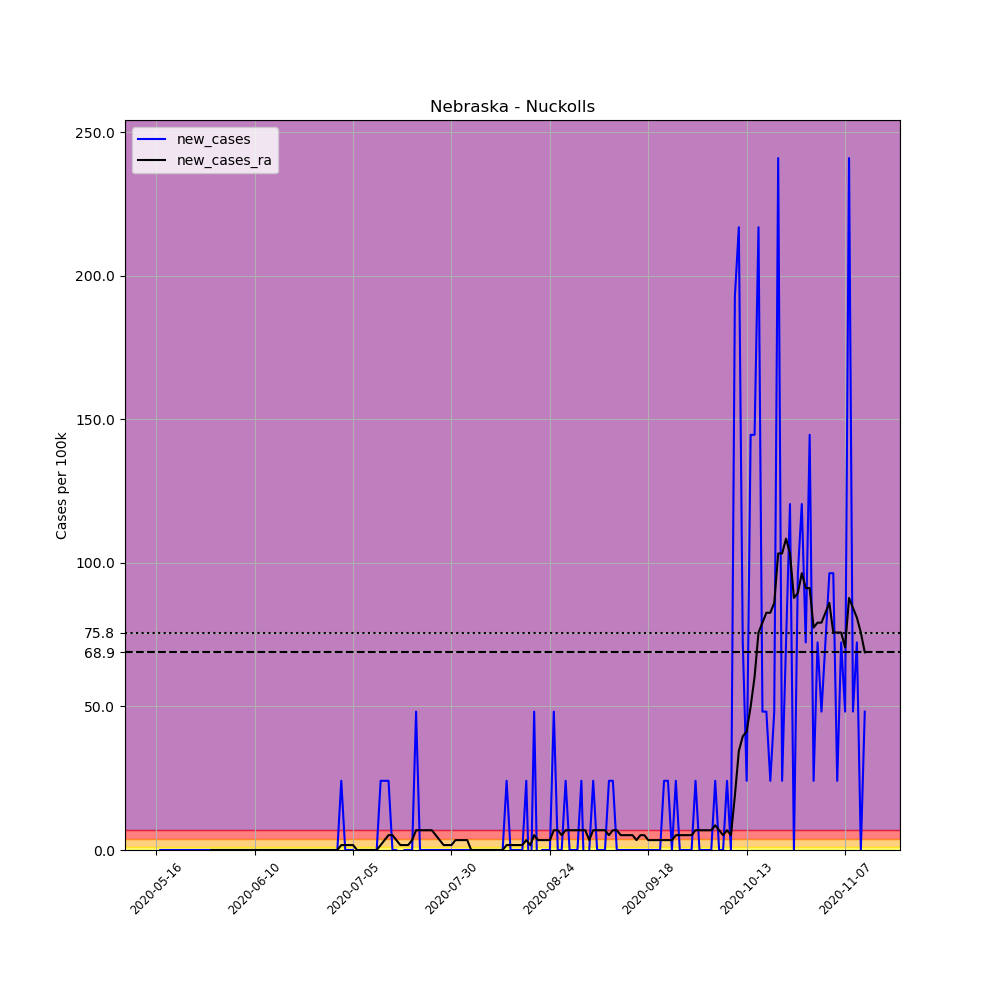

Values plotted in this chart, from the file beside it:
, date, county, state, fips, cases, deaths, COUNTY, STNAME, CTYNAME, POPESTIMATE2019, per_100k, new_cases, new_cases_ra
670434, 2020-05-16, Nuckolls, Nebraska, 31129, 1, 0, 129, Nebraska, Nuckolls, 4148, 24.11, , 
670435, 2020-05-17, Nuckolls, Nebraska, 31129, 1, 0, 129, Nebraska, Nuckolls, 4148, 24.11, 0.0, 
670436, 2020-05-18, Nuckolls, Nebraska, 31129, 1, 0, 129, Nebraska, Nuckolls, 4148, 24.11, 0.0, 
670437, 2020-05-19, Nuckolls, Nebraska, 31129, 1, 0, 129, Nebraska, Nuckolls, 4148, 24.11, 0.0, 
670438, 2020-05-20, Nuckolls, Nebraska, 31129, 1, 0, 129, Nebraska, Nuckolls, 4148, 24.11, 0.0, 
670439, 2020-05-21, Nuckolls, Nebraska, 31129, 1, 0, 129, Nebraska, Nuckolls, 4148, 24.11, 0.0, 
670440, 2020-05-22, Nuckolls, Nebraska, 31129, 1, 0, 129, Nebraska, Nuckolls, 4148, 24.11, 0.0, 
670441, 2020-05-23, Nuckolls, Nebraska, 31129, 1, 0, 129, Nebraska, Nuckolls, 4148, 24.11, 0.0, 
670442, 2020-05-24, Nuckolls, Nebraska, 31129, 1, 0, 129, Nebraska, Nuckolls, 4148, 24.11, 0.0, 
670443, 2020-05-25, Nuckolls, Nebraska, 31129, 1, 0, 129, Nebraska, Nuckolls, 4148, 24.11, 0.0, 
670444, 2020-05-26, Nuckolls, Nebraska, 31129, 1, 0, 129, Nebraska, Nuckolls, 4148, 24.11, 0.0, 
670445, 2020-05-27, Nuckolls, Nebraska, 31129, 1, 0, 129, Nebraska, Nuckolls, 4148, 24.11, 0.0, 
670446, 2020-05-28, Nuckolls, Nebraska, 31129, 1, 0, 129, Nebraska, Nuckolls, 4148, 24.11, 0.0, 
670447, 2020-05-29, Nuckolls, Nebraska, 31129, 1, 0, 129, Nebraska, Nuckolls, 4148, 24.11, 0.0, 
670448, 2020-05-30, Nuckolls, Nebraska, 31129, 1, 0, 129, Nebraska, Nuckolls, 4148, 24.11, 0.0, 0.0
670449, 2020-05-31, Nuckolls, Nebraska, 31129, 1, 0, 129, Nebraska, Nuckolls, 4148, 24.11, 0.0, 0.0
670450, 2020-06-01, Nuckolls, Nebraska, 31129, 1, 0, 129, Nebraska, Nuckolls, 4148, 24.11, 0.0, 0.0
670451, 2020-06-02, Nuckolls, Nebraska, 31129, 1, 0, 129, Nebraska, Nuckolls, 4148, 24.11, 0.0, 0.0
670452, 2020-06-03, Nuckolls, Nebraska, 31129, 1, 0, 129, Nebraska, Nuckolls, 4148, 24.11, 0.0, 0.0
670453, 2020-06-04, Nuckolls, Nebraska, 31129, 1, 0, 129, Nebraska, Nuckolls, 4148, 24.11, 0.0, 0.0
670454, 2020-06-05, Nuckolls, Nebraska, 31129, 1, 0, 129, Nebraska, Nuckolls, 4148, 24.11, 0.0, 0.0
670455, 2020-06-06, Nuckolls, Nebraska, 31129, 1, 0, 129, Nebraska, Nuckolls, 4148, 24.11, 0.0, 0.0
670456, 2020-06-07, Nuckolls, Nebraska, 31129, 1, 0, 129, Nebraska, Nuckolls, 4148, 24.11, 0.0, 0.0
670457, 2020-06-08, Nuckolls, Nebraska, 31129, 1, 0, 129, Nebraska, Nuckolls, 4148, 24.11, 0.0, 0.0
670458, 2020-06-09, Nuckolls, Nebraska, 31129, 1, 0, 129, Nebraska, Nuckolls, 4148, 24.11, 0.0, 0.0
670459, 2020-06-10, Nuckolls, Nebraska, 31129, 1, 0, 129, Nebraska, Nuckolls, 4148, 24.11, 0.0, 0.0
670460, 2020-06-11, Nuckolls, Nebraska, 31129, 1, 0, 129, Nebraska, Nuckolls, 4148, 24.11, 0.0, 0.0
670461, 2020-06-12, Nuckolls, Nebraska, 31129, 1, 0, 129, Nebraska, Nuckolls, 4148, 24.11, 0.0, 0.0
670462, 2020-06-13, Nuckolls, Nebraska, 31129, 1, 0, 129, Nebraska, Nuckolls, 4148, 24.11, 0.0, 0.0
670463, 2020-06-14, Nuckolls, Nebraska, 31129, 1, 0, 129, Nebraska, Nuckolls, 4148, 24.11, 0.0, 0.0
670464, 2020-06-15, Nuckolls, Nebraska, 31129, 1, 0, 129, Nebraska, Nuckolls, 4148, 24.11, 0.0, 0.0
670465, 2020-06-16, Nuckolls, Nebraska, 31129, 1, 0, 129, Nebraska, Nuckolls, 4148, 24.11, 0.0, 0.0
670466, 2020-06-17, Nuckolls, Nebraska, 31129, 1, 0, 129, Nebraska, Nuckolls, 4148, 24.11, 0.0, 0.0
670467, 2020-06-18, Nuckolls, Nebraska, 31129, 1, 0, 129, Nebraska, Nuckolls, 4148, 24.11, 0.0, 0.0
670468, 2020-06-19, Nuckolls, Nebraska, 31129, 1, 0, 129, Nebraska, Nuckolls, 4148, 24.11, 0.0, 0.0
670469, 2020-06-20, Nuckolls, Nebraska, 31129, 1, 0, 129, Nebraska, Nuckolls, 4148, 24.11, 0.0, 0.0
670470, 2020-06-21, Nuckolls, Nebraska, 31129, 1, 0, 129, Nebraska, Nuckolls, 4148, 24.11, 0.0, 0.0
670471, 2020-06-22, Nuckolls, Nebraska, 31129, 1, 0, 129, Nebraska, Nuckolls, 4148, 24.11, 0.0, 0.0
670472, 2020-06-23, Nuckolls, Nebraska, 31129, 1, 0, 129, Nebraska, Nuckolls, 4148, 24.11, 0.0, 0.0
670473, 2020-06-24, Nuckolls, Nebraska, 31129, 1, 0, 129, Nebraska, Nuckolls, 4148, 24.11, 0.0, 0.0
670474, 2020-06-25, Nuckolls, Nebraska, 31129, 1, 0, 129, Nebraska, Nuckolls, 4148, 24.11, 0.0, 0.0
670475, 2020-06-26, Nuckolls, Nebraska, 31129, 1, 0, 129, Nebraska, Nuckolls, 4148, 24.11, 0.0, 0.0
670476, 2020-06-27, Nuckolls, Nebraska, 31129, 1, 0, 129, Nebraska, Nuckolls, 4148, 24.11, 0.0, 0.0
670477, 2020-06-28, Nuckolls, Nebraska, 31129, 1, 0, 129, Nebraska, Nuckolls, 4148, 24.11, 0.0, 0.0
670478, 2020-06-29, Nuckolls, Nebraska, 31129, 1, 0, 129, Nebraska, Nuckolls, 4148, 24.11, 0.0, 0.0
670479, 2020-06-30, Nuckolls, Nebraska, 31129, 1, 0, 129, Nebraska, Nuckolls, 4148, 24.11, 0.0, 0.0
670480, 2020-07-01, Nuckolls, Nebraska, 31129, 1, 0, 129, Nebraska, Nuckolls, 4148, 24.11, 0.0, 0.0
670481, 2020-07-02, Nuckolls, Nebraska, 31129, 2, 0, 129, Nebraska, Nuckolls, 4148, 48.22, 24.11, 1.722
670482, 2020-07-03, Nuckolls, Nebraska, 31129, 2, 0, 129, Nebraska, Nuckolls, 4148, 48.22, 0.0, 1.722
670483, 2020-07-04, Nuckolls, Nebraska, 31129, 2, 0, 129, Nebraska, Nuckolls, 4148, 48.22, 0.0, 1.722
670484, 2020-07-05, Nuckolls, Nebraska, 31129, 2, 0, 129, Nebraska, Nuckolls, 4148, 48.22, 0.0, 1.722
670485, 2020-07-06, Nuckolls, Nebraska, 31129, 1, 0, 129, Nebraska, Nuckolls, 4148, 24.11, -24.11, 0.0
670486, 2020-07-07, Nuckolls, Nebraska, 31129, 1, 0, 129, Nebraska, Nuckolls, 4148, 24.11, 0.0, 0.0
670487, 2020-07-08, Nuckolls, Nebraska, 31129, 1, 0, 129, Nebraska, Nuckolls, 4148, 24.11, 0.0, 0.0
670488, 2020-07-09, Nuckolls, Nebraska, 31129, 1, 0, 129, Nebraska, Nuckolls, 4148, 24.11, 0.0, 0.0
670489, 2020-07-10, Nuckolls, Nebraska, 31129, 1, 0, 129, Nebraska, Nuckolls, 4148, 24.11, 0.0, 0.0
670490, 2020-07-11, Nuckolls, Nebraska, 31129, 1, 0, 129, Nebraska, Nuckolls, 4148, 24.11, 0.0, 0.0
670491, 2020-07-12, Nuckolls, Nebraska, 31129, 2, 0, 129, Nebraska, Nuckolls, 4148, 48.22, 24.11, 1.722
670492, 2020-07-13, Nuckolls, Nebraska, 31129, 3, 0, 129, Nebraska, Nuckolls, 4148, 72.32, 24.11, 3.444
670493, 2020-07-14, Nuckolls, Nebraska, 31129, 4, 0, 129, Nebraska, Nuckolls, 4148, 96.43, 24.11, 5.166
... 121 more rows
